The GitHub repository Vejni/Capsules contains a labelled image folder "patchwise_dataset" with 3 categories: grade 1, grade 2, grade 3. Examples follow, each with its label.

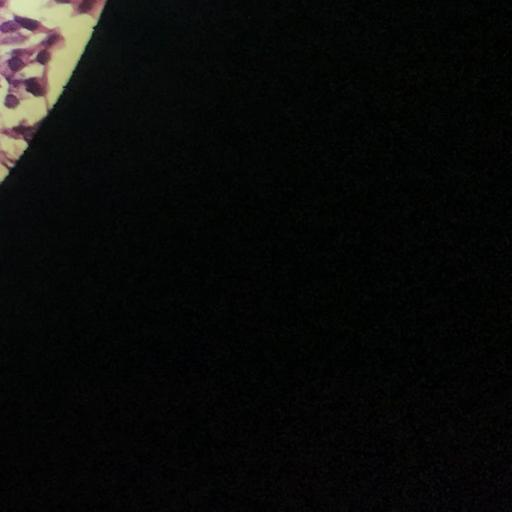
Label: grade 1

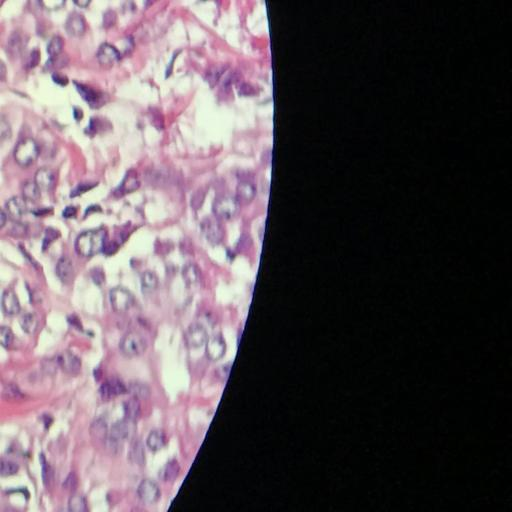
Label: grade 1

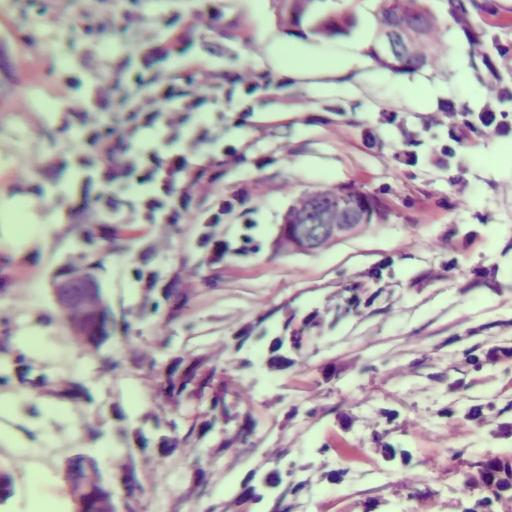
Label: grade 3

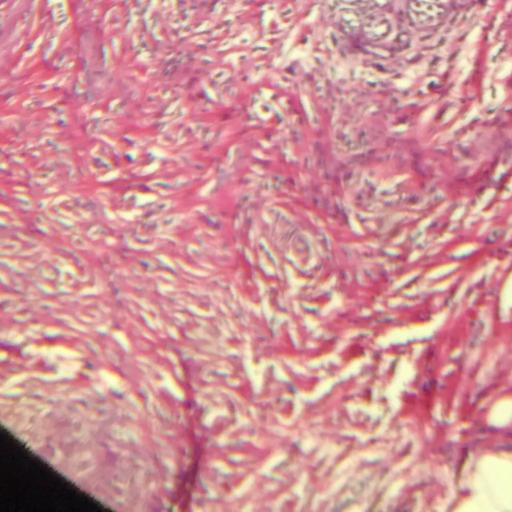
Label: grade 2

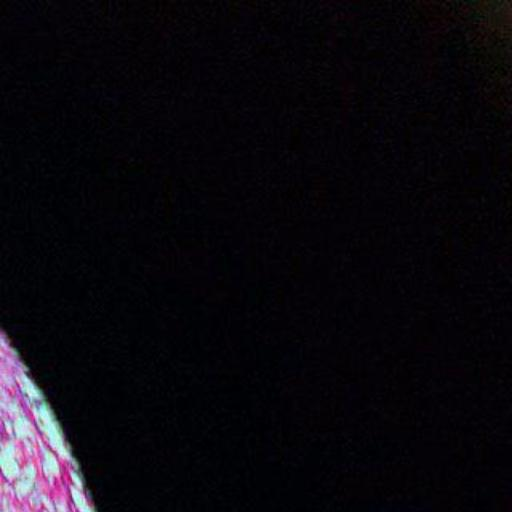
Label: grade 3

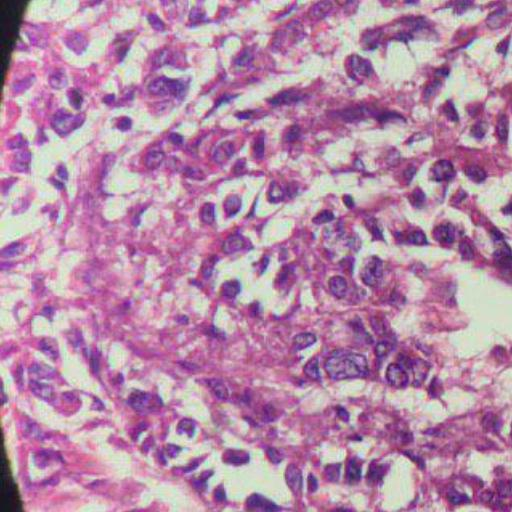
Label: grade 2
